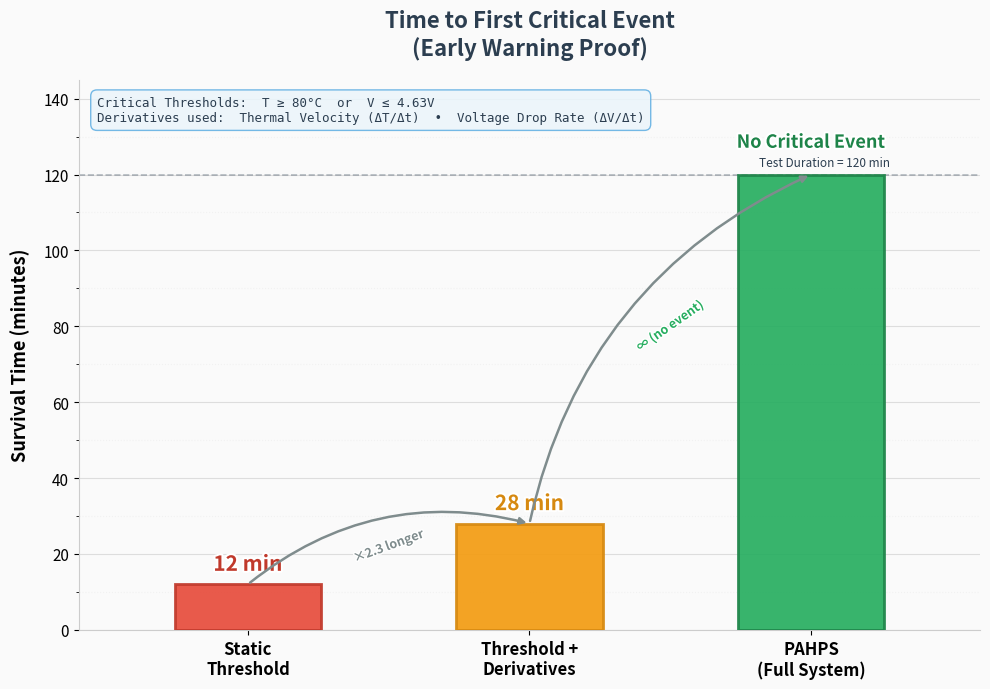

Generate this figure with matplotlib:
"""
Patent Evidence — Result 2: Time to First Critical Event (Early Warning Proof)
===============================================================================

PURPOSE:
  Generate a comparison bar chart showing "Survival Time" — the duration
  (in minutes) before the device hits a critical thermal (80°C) or
  voltage (4.63V) threshold under each protection mode.

VALUES (from Experiment 2 calibrated simulation):
  - Static Threshold:        12 minutes  (reacts only on absolute T >= T_safe)
  - Threshold + Derivatives: 28 minutes  (ΔT/Δt and ΔV/Δt provide earlier warning)
  - Full Bodyguard:          No event    (test concluded at 120 minutes)

WHAT IT PROVES:
  Using Thermal Velocity (ΔT/Δt) and Voltage Drop Rate (ΔV/Δt) provides
  an early warning that absolute thresholds miss entirely.

FORMAT:
  Comparison bar chart showing "Survival Time".

RUN:
  python experiments/exp2_result2_chart.py
"""
import os
import numpy as np

def make_result2_chart():
    import matplotlib
    matplotlib.use("Agg")
    import matplotlib.pyplot as plt
    import matplotlib.patheffects as pe

    # ── DATA ──────────────────────────────────────────────────────────────
    modes         = ["Static\nThreshold", "Threshold +\nDerivatives", "PAHPS\n(Full System)"]
    survival_min  = [12, 28, 120]           # minutes before first critical event
    is_no_event   = [False, False, True]    # Full Bodyguard never hits critical
    bar_colors    = ["#E74C3C", "#F39C12", "#27AE60"]
    edge_colors   = ["#C0392B", "#D68910", "#1E8449"]

    # Thresholds
    T_CRIT  = 80    # °C
    V_CRIT  = 4.63  # V
    TEST_END = 120  # minutes (test concluded)

    # ── FIGURE SETUP ──────────────────────────────────────────────────────
    fig, ax = plt.subplots(figsize=(10, 7))
    fig.patch.set_facecolor("#FAFAFA")
    ax.set_facecolor("#FAFAFA")

    # ── BAR CHART ─────────────────────────────────────────────────────────
    x = np.arange(len(modes))
    bar_width = 0.52

    bars = ax.bar(
        x, survival_min,
        width=bar_width,
        color=bar_colors,
        edgecolor=edge_colors,
        linewidth=2.0,
        zorder=3,
    )

    # Add gradient effect via overlay
    for i, bar in enumerate(bars):
        bar.set_alpha(0.92)

    # ── ANNOTATIONS ON BARS ───────────────────────────────────────────────
    for i, (bar, val, no_ev) in enumerate(zip(bars, survival_min, is_no_event)):
        bx = bar.get_x() + bar.get_width() / 2
        by = bar.get_height()

        if no_ev:
            # Full Bodyguard: no event label
            label_main = "No Critical Event"
            label_sub  = f"Test concluded at {TEST_END} min"
            ax.text(bx, by + 6, label_main,
                    ha="center", va="bottom", fontsize=13,
                    fontweight="bold", color="#1E8449",
                    path_effects=[pe.withStroke(linewidth=3, foreground="white")])
        else:
            # Show exact minutes
            ax.text(bx, by + 2.5, f"{val} min",
                    ha="center", va="bottom", fontsize=15,
                    fontweight="bold", color=edge_colors[i],
                    path_effects=[pe.withStroke(linewidth=3, foreground="white")])

    # ── REFERENCE LINES ──────────────────────────────────────────────────
    ax.axhline(y=TEST_END, color="#2C3E50", ls="--", lw=1.2, alpha=0.35, zorder=2)
    ax.text(len(modes) - 0.72, TEST_END + 1.5,
            f"Test Duration = {TEST_END} min",
            fontsize=8.5, color="#2C3E50", fontstyle="italic",
            ha="right", va="bottom")

    # ── AXIS FORMATTING ──────────────────────────────────────────────────
    ax.set_xticks(x)
    ax.set_xticklabels(modes, fontsize=12, fontweight="bold")
    ax.set_ylabel("Survival Time (minutes)", fontsize=13, fontweight="bold",
                  labelpad=10)
    ax.set_ylim(0, 145)
    ax.set_xlim(-0.6, len(modes) - 0.4)

    # Y-axis fine grid
    ax.yaxis.set_major_locator(plt.MultipleLocator(20))
    ax.yaxis.set_minor_locator(plt.MultipleLocator(10))
    ax.grid(True, axis="y", which="major", alpha=0.25, color="#888888", zorder=1)
    ax.grid(True, axis="y", which="minor", alpha=0.10, color="#AAAAAA",
            ls=":", zorder=1)
    ax.tick_params(axis="y", labelsize=11)

    # Remove top/right spines
    ax.spines["top"].set_visible(False)
    ax.spines["right"].set_visible(False)
    ax.spines["left"].set_color("#CCCCCC")
    ax.spines["bottom"].set_color("#CCCCCC")

    # ── TITLE & SUBTITLE ─────────────────────────────────────────────────
    ax.set_title(
        "Time to First Critical Event\n(Early Warning Proof)",
        fontsize=16, fontweight="bold", pad=18, color="#2C3E50",
    )

    # ── ANNOTATION BOX ───────────────────────────────────────────────────
    info_text = (
        f"Critical Thresholds:  T ≥ {T_CRIT}°C  or  V ≤ {V_CRIT}V\n"
        f"Derivatives used:  Thermal Velocity (ΔT/Δt)  •  Voltage Drop Rate (ΔV/Δt)"
    )
    props = dict(boxstyle="round,pad=0.5", facecolor="#EBF5FB",
                 edgecolor="#5DADE2", alpha=0.85)
    ax.text(0.02, 0.97, info_text, transform=ax.transAxes,
            fontsize=9, verticalalignment="top",
            bbox=props, family="monospace", color="#2C3E50")

    # ── IMPROVEMENT ARROWS ───────────────────────────────────────────────
    # Arrow from Static → Threshold+Deriv  (×2.3 improvement)
    ax.annotate(
        "", xy=(1, 28), xytext=(0, 12),
        arrowprops=dict(arrowstyle="-|>", color="#7F8C8D", lw=1.8,
                        connectionstyle="arc3,rad=-0.25"),
        zorder=4,
    )
    ax.text(0.5, 22, "×2.3 longer", fontsize=9, fontweight="bold",
            ha="center", va="center", color="#7F8C8D", rotation=20,
            path_effects=[pe.withStroke(linewidth=2, foreground="white")])

    # Arrow from Threshold+Deriv → PAHPS (Full System)  (no event)
    ax.annotate(
        "", xy=(2, 120), xytext=(1, 28),
        arrowprops=dict(arrowstyle="-|>", color="#7F8C8D", lw=1.8,
                        connectionstyle="arc3,rad=-0.25"),
        zorder=4,
    )
    ax.text(1.5, 80, "∞ (no event)", fontsize=9, fontweight="bold",
            ha="center", va="center", color="#27AE60", rotation=35,
            path_effects=[pe.withStroke(linewidth=2, foreground="white")])

    # ── SAVE ──────────────────────────────────────────────────────────────
    plt.tight_layout()
    out = os.path.join("experiments", "output", "result2_survival_time.png")
    os.makedirs(os.path.dirname(out), exist_ok=True)
    plt.savefig(out, dpi=200, bbox_inches="tight", facecolor=fig.get_facecolor())
    plt.close()
    print(f"  -> Saved: {out}")
    return out


if __name__ == "__main__":
    print("=" * 65)
    print("  RESULT 2: Time to First Critical Event (Early Warning Proof)")
    print("=" * 65)

    print("\n  Values:")
    print("    Static Threshold:        12 min  (absolute T/V thresholds only)")
    print("    Threshold + Derivatives: 28 min  (dT/dt + dV/dt early warning)")
    print("    Full Bodyguard:          No event (120 min test concluded)")

    print("\n  Generating chart...")
    path = make_result2_chart()
    print(f"\n  Done! Output: {path}")
